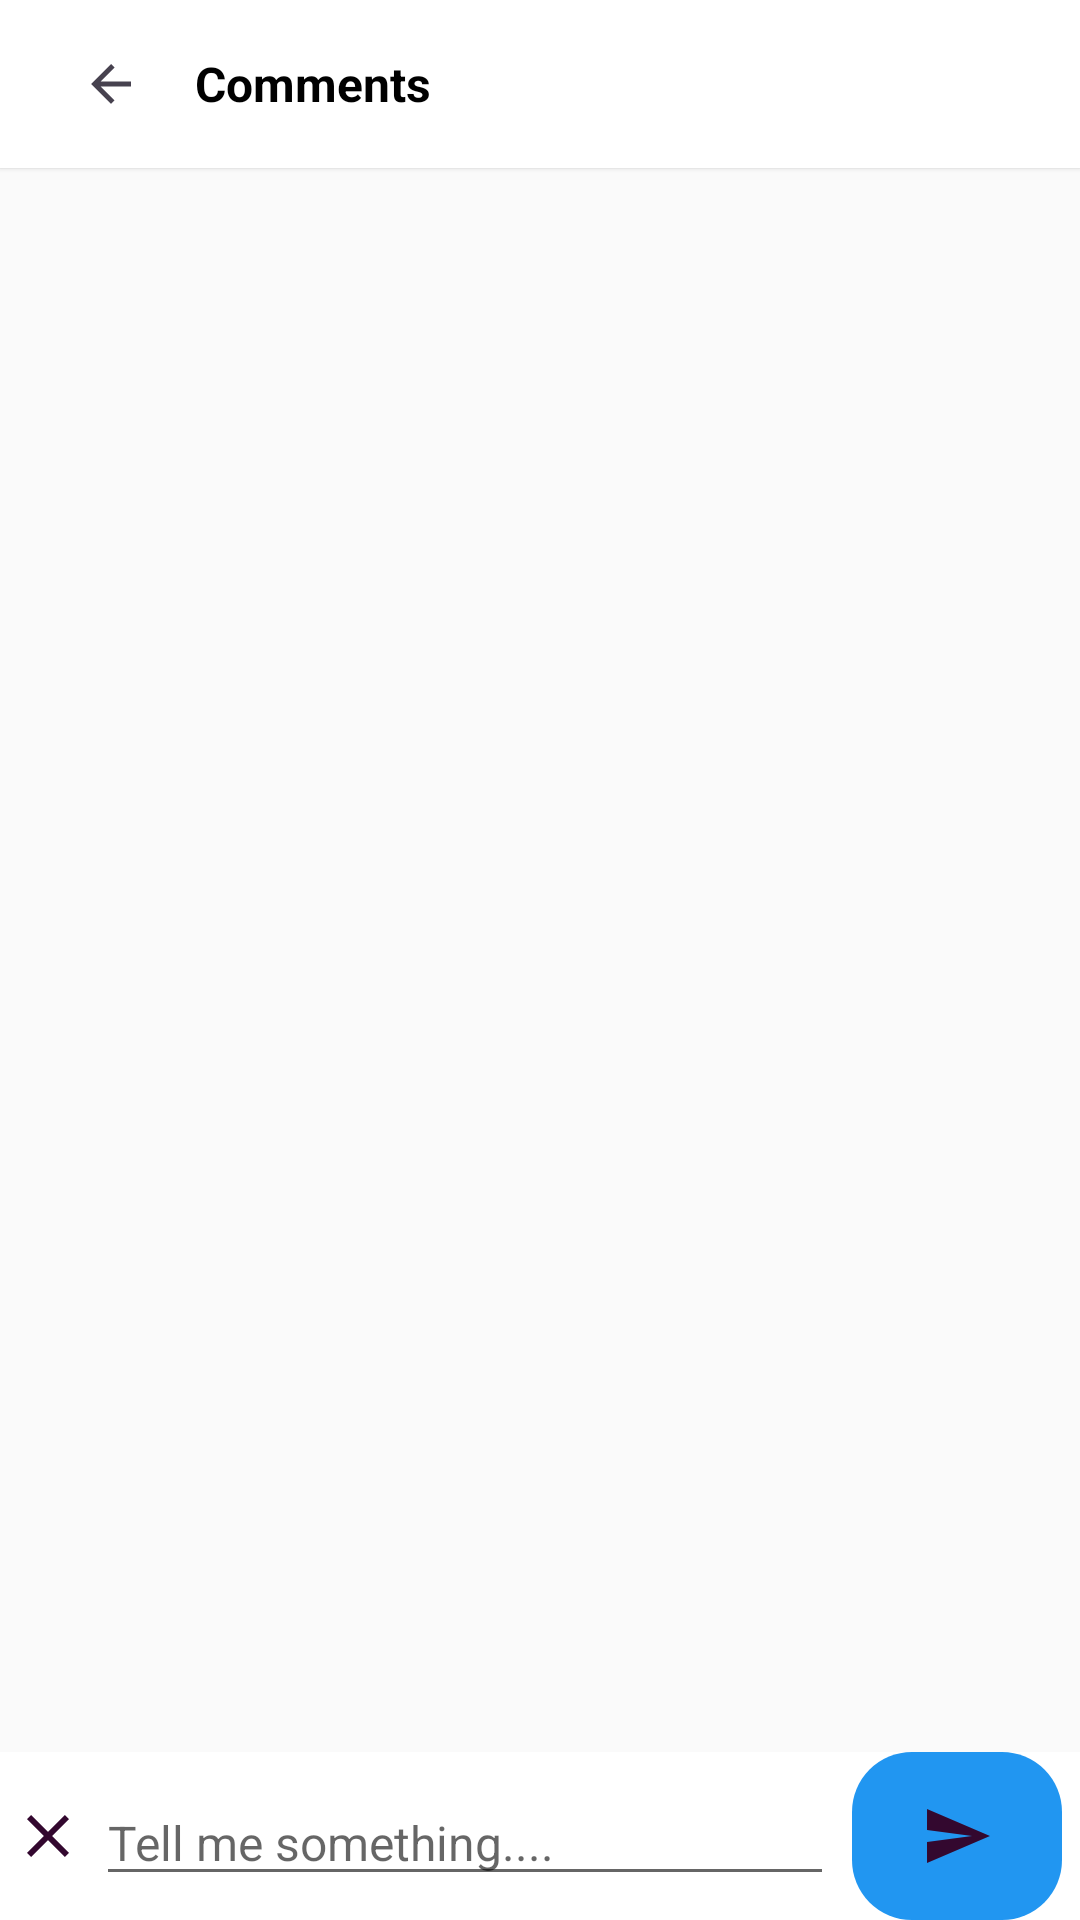

This screen was rendered from an Android layout file. Write that file and the resources it references.
<!-- AndroidManifest.xml: application theme AppTheme -->
<!-- res/layout/activity_comment.xml -->
<?xml version="1.0" encoding="utf-8"?>
<RelativeLayout xmlns:android="http://schemas.android.com/apk/res/android"
    xmlns:app="http://schemas.android.com/apk/res-auto"
    xmlns:tools="http://schemas.android.com/tools"
    android:layout_width="match_parent"
    android:layout_height="match_parent"
    tools:context=".CommentActivity">

    <com.google.android.material.appbar.MaterialToolbar
        android:layout_width="match_parent"
        android:layout_height="?attr/actionBarSize"
        app:title=" "
        android:background="@color/colorWhite"
        android:elevation="1dp">

        <ImageButton
            android:layout_width="wrap_content"
            android:layout_height="wrap_content"
            android:src="@drawable/ic_backarrow"
            android:background="@android:color/transparent"
            android:layout_marginRight="16dp"
            android:onClick="goBack"/>

            <TextView
                android:layout_width="wrap_content"
                android:layout_height="wrap_content"
                android:text="Comments"
                android:textColor="@color/colorBlack"
                android:textStyle="bold"
                android:textSize="16sp"/>


    </com.google.android.material.appbar.MaterialToolbar>

    <androidx.recyclerview.widget.RecyclerView
        android:layout_width="match_parent"
        android:layout_height="match_parent"
        android:layout_marginTop="?attr/actionBarSize"
        android:id="@+id/recyclerComments"
        android:layout_marginBottom="?attr/actionBarSize">

    </androidx.recyclerview.widget.RecyclerView>

    <LinearLayout
        android:layout_width="match_parent"
        android:layout_height="?attr/actionBarSize"
        android:layout_alignParentBottom="true"
        android:orientation="horizontal"
        android:background="@color/colorWhite">


        <ImageButton
            android:layout_width="wrap_content"
            android:layout_height="wrap_content"
            android:src="@drawable/ic_baseline_close_24"
            android:background="@android:color/transparent"
            android:layout_marginLeft="4dp"
            android:layout_marginRight="4dp"
            android:id="@+id/btnCancelComment"
            android:layout_gravity="center_vertical"/>


        <EditText
            android:layout_width="0dp"
            android:layout_height="wrap_content"
            android:layout_weight="1"
            android:layout_gravity="bottom"
            android:layout_marginBottom="4dp"
            android:hint="Tell me something...."
            android:inputType="textMultiLine"
            android:layout_marginRight="6dp"
            android:textSize="16sp"
            android:id="@+id/txtAddComment"/>

        <ImageButton
            android:layout_width="70dp"
            android:layout_height="match_parent"
            android:background="@drawable/button_rectangle_pink"
            android:src="@drawable/ic_baseline_send_24"
            android:layout_gravity="center_vertical"
            android:layout_marginRight="6dp"
            android:id="@+id/btnAddComment"/>





    </LinearLayout>


</RelativeLayout>
<!-- resources referenced by this layout -->
<resources>
  <color name="colorBlack">#000000</color>
  <color name="colorWhite">#ffffff</color>
  <!-- drawable button_rectangle_pink (drawable) -->
  <?xml version="1.0" encoding="utf-8"?>
  <selector xmlns:android="http://schemas.android.com/apk/res/android">
  <item>
      <shape android:shape="rectangle">
          <solid android:color="@color/colorAccent"/>
          <corners
              android:topRightRadius="20dp"
              android:topLeftRadius="20dp"
              android:bottomRightRadius="20dp"
              android:bottomLeftRadius="20dp"/>
  
      </shape>
  </item>
  
  </selector>
  <!-- drawable ic_backarrow (drawable-anydpi) -->
  <vector xmlns:android="http://schemas.android.com/apk/res/android"
      android:width="24dp"
      android:height="24dp"
      android:viewportWidth="28.8"
      android:viewportHeight="28.8"
      android:tint="#181223"
      android:alpha="0.8">
    <group android:translateX="2.4"
        android:translateY="2.4">
        <path
            android:fillColor="#FF000000"
            android:pathData="M20,11H7.83l5.59,-5.59L12,4l-8,8 8,8 1.41,-1.41L7.83,13H20v-2z"/>
    </group>
  </vector>
  <!-- drawable ic_baseline_close_24 (drawable) -->
  <vector android:height="24dp" android:tint="#33082F"
      android:viewportHeight="24" android:viewportWidth="24"
      android:width="24dp" xmlns:android="http://schemas.android.com/apk/res/android">
      <path android:fillColor="@android:color/white" android:pathData="M19,6.41L17.59,5 12,10.59 6.41,5 5,6.41 10.59,12 5,17.59 6.41,19 12,13.41 17.59,19 19,17.59 13.41,12z"/>
  </vector>
  <!-- drawable ic_baseline_send_24 (drawable) -->
  <vector android:height="24dp" android:tint="#33082F"
      android:viewportHeight="24" android:viewportWidth="24"
      android:width="24dp" xmlns:android="http://schemas.android.com/apk/res/android">
      <path android:fillColor="@android:color/white" android:pathData="M2.01,21L23,12 2.01,3 2,10l15,2 -15,2z"/>
  </vector>
  <style name="AppTheme" parent="Theme.AppCompat.Light.NoActionBar">
          
          <item name="colorPrimary">@color/colorPrimary</item>
          <item name="colorPrimaryDark">@color/colorPrimaryDark</item>
          <item name="colorAccent">@color/colorAccent</item>
      <item name="android:windowFullscreen">true</item>
          <item name="windowNoTitle">true</item>
          <item name="windowActionBar">false</item>
      </style>
  <color name="colorAccent">#2196f1</color>
  <color name="colorPrimary">#00BCD4</color>
  <color name="colorPrimaryDark">#dddddd</color>
</resources>
